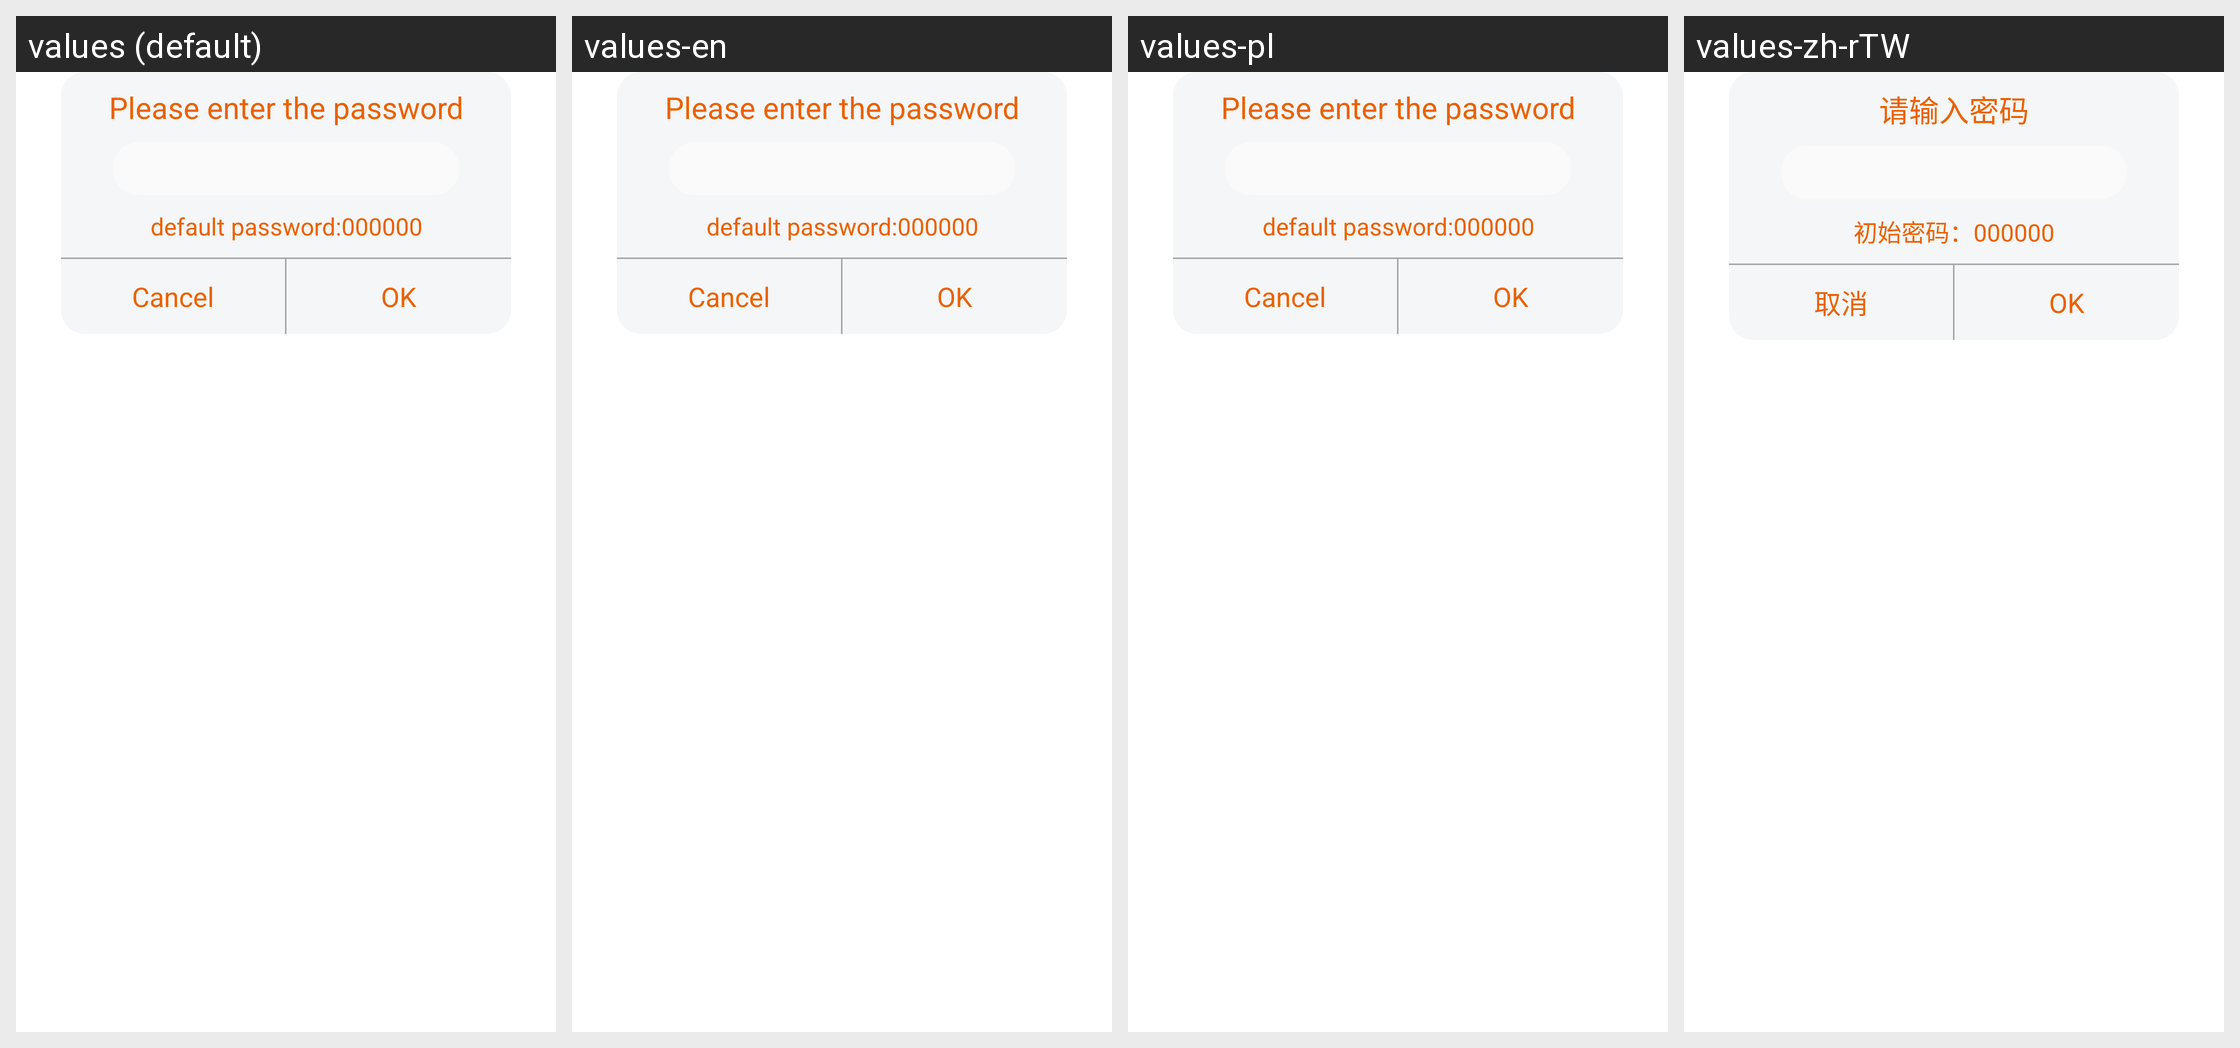

The same Android screen rendered under several of its app's locales, left to right. List the strings drawn on it with the default value and each locale's translation.
Android screen res/layout/pwd_dialog.xml rendered under 4 locales, left to right: values (default), values-en, values-pl, values-zh-rTW. Device: Nexus 5 (rendered at 1080×1920; each locale shown at half size, 540×960, under a caption strip naming it); theme AppTheme.
Other locales in the repository, not shown: values-af, values-am, values-ar, values-as, values-az, values-be, values-bg, values-bn, values-bs, values-ca, values-cs, values-da, values-de, values-el, values-en-rGB, values-es, values-es-rUS, values-et, values-eu, values-fa, values-fi, values-fr, values-fr-rCA, values-gl, values-gu, values-hi, values-hr, values-hu, values-hy, values-in, values-is, values-it, values-iw, values-ja, values-ka, values-kk, values-km, values-kn, values-ko, values-ky, values-lo, values-lt, values-lv, values-mk, values-ml, values-mn, values-mr, values-ms, values-my, values-nb, values-ne, values-nl, values-or, values-pa, values-pt, values-pt-rBR, values-pt-rPT, values-ro, values-ru, values-si, values-sk, values-sl, values-sq, values-sr, values-sv, values-sw, values-ta, values-te, values-th, values-tl, values-tr, values-uk, values-ur, values-uz, values-vi, values-zh, values-zh-rCN, values-zh-rHK, values-zu.
Strings drawn on this screen, with the default value and each locale's value (text and hints the layout hard-codes, and strings that could not be matched under every locale, appear in the picture but are not listed):

bluetooth_dialog_title
  values: Please enter the password
  values-en: Please enter the password  [not translated; the default value is used]
  values-pl: Please enter the password  [not translated; the default value is used]
  values-zh-rTW: 请输入密码  [from values-zh]

bluetooth_dialog_info
  values: default password:000000
  values-en: default password:000000  [not translated; the default value is used]
  values-pl: default password:000000  [not translated; the default value is used]
  values-zh-rTW: 初始密码：000000  [from values-zh]

cancel
  values: Cancel
  values-en: Cancel  [not translated; the default value is used]
  values-pl: Cancel  [not translated; the default value is used]
  values-zh-rTW: 取消  [from values-zh]

ok
  values: OK
  values-en: OK  [not translated; the default value is used]
  values-pl: OK  [not translated; the default value is used]
  values-zh-rTW: OK  [from values-zh]
